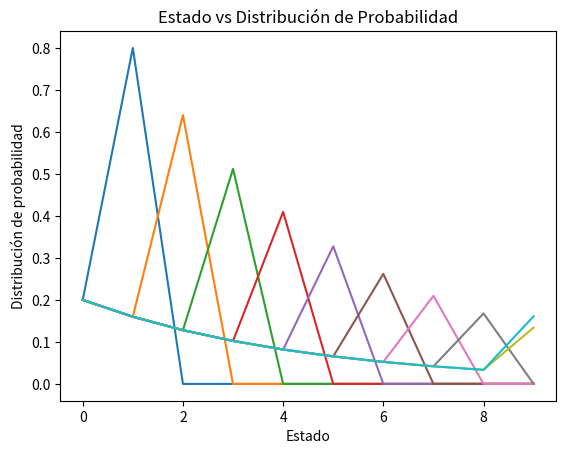

Python code for this plot:
import numpy as np
from matplotlib import pyplot as plt


def transition_matrix(n):
    m = n - 1
    matriz_transicion = np.zeros((n,n))
    matriz_transicion[0,:n] = 0.2 * np.ones((1,n))
    matriz_transicion[m,m] = 1
    np.fill_diagonal(matriz_transicion[1:,:m], [0.8] * m)
    return matriz_transicion
##############################3
def propagate(p0, k, tm):
    return np.linalg.matrix_power(tm, k) @ p0 

tm = transition_matrix(10)
p0 = np.zeros(10)
p0[0] = 1
pk = propagate(p0, 30, tm)

# print(pk.shape)
####################
tm = transition_matrix(10)
p0 = np.zeros(10)
p0[0] = 1

estados = np.arange(10)
for k in range(1,11):
    plt.plot(estados, propagate(p0, k, tm))

plt.title("Estado vs Distribución de Probabilidad")
plt.xlabel("Estado")
plt.ylabel("Distribución de probabilidad")
plt.savefig("qsn3.png")
plt.show()
###################################

